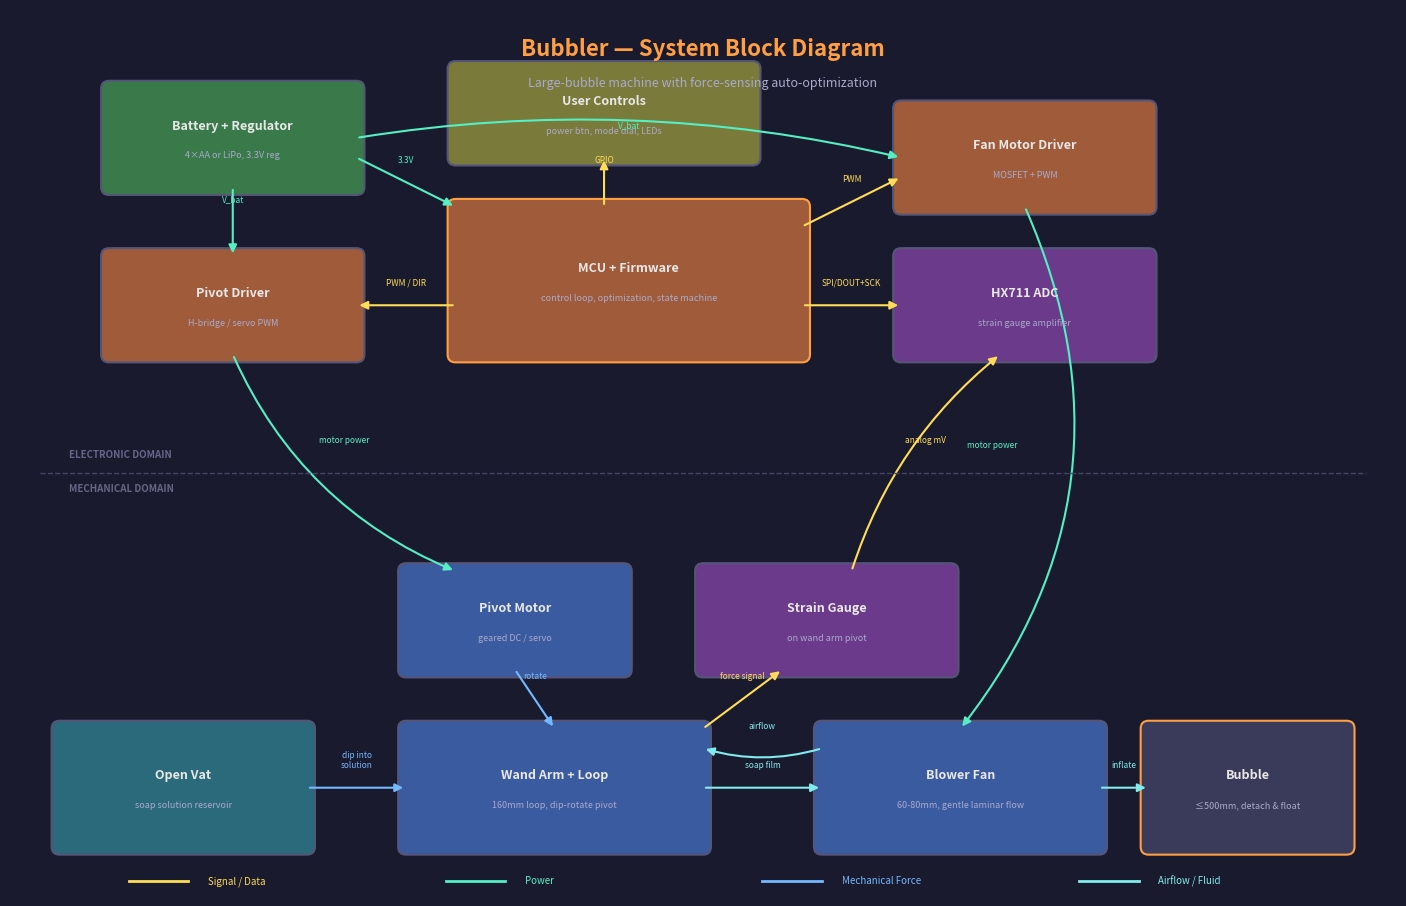

This chart was generated by the following Python code: (Note: this script raises an exception after producing the figure.)
#!/usr/bin/env python3
"""Block diagram for Bubbler — automated large-bubble machine with force-sensing optimization."""

import matplotlib
matplotlib.use("Agg")
import matplotlib.pyplot as plt
import matplotlib.patches as mpatches
from matplotlib.patches import FancyBboxPatch, FancyArrowPatch

fig, ax = plt.subplots(figsize=(14, 9))
fig.patch.set_facecolor("#1a1a2e")
ax.set_facecolor("#1a1a2e")
ax.set_xlim(0, 14)
ax.set_ylim(0, 9)
ax.axis("off")

# Colors
CARD = "#22223a"
MECH_FILL = "#3a5ba0"      # mechanical — blue
ELEC_FILL = "#a05c3a"      # electronic — orange
SENSE_FILL = "#6b3a8a"     # sensing — purple
POWER_FILL = "#3a7a4a"     # power — green
UI_FILL = "#7a7a3a"        # user interface — olive
FLOW_FILL = "#2a6a7a"      # airflow/fluid — teal
TEXT = "#e8e8e8"
ACCENT = "#ff9f43"
SIGNAL_COLOR = "#ffdd57"    # signal/data arrows
POWER_COLOR = "#55efc4"     # power arrows
FORCE_COLOR = "#74b9ff"     # force/flow arrows
AIR_COLOR = "#81ecec"       # airflow arrows

def block(x, y, w, h, label, sublabel, fill, border=None):
    rect = FancyBboxPatch((x, y), w, h, boxstyle="round,pad=0.08",
                          facecolor=fill, edgecolor=border or "#555577", linewidth=1.5)
    ax.add_patch(rect)
    ax.text(x + w/2, y + h/2 + 0.12, label, color=TEXT, fontsize=9,
            fontweight="bold", ha="center", va="center")
    ax.text(x + w/2, y + h/2 - 0.18, sublabel, color="#aaaacc", fontsize=6.5,
            ha="center", va="center", style="italic")

def arrow(x1, y1, x2, y2, color, label="", style="-|>", lw=1.5, curve=0):
    if curve:
        arrow_patch = FancyArrowPatch((x1, y1), (x2, y2),
            arrowstyle=style, color=color, lw=lw,
            connectionstyle=f"arc3,rad={curve}", mutation_scale=12)
    else:
        arrow_patch = FancyArrowPatch((x1, y1), (x2, y2),
            arrowstyle=style, color=color, lw=lw, mutation_scale=12)
    ax.add_patch(arrow_patch)
    if label:
        mx, my = (x1+x2)/2, (y1+y2)/2
        ax.text(mx, my + 0.18, label, color=color, fontsize=6, ha="center", va="bottom")

# ── Title ──
ax.text(7, 8.6, "Bubbler — System Block Diagram", color=ACCENT, fontsize=16,
        fontweight="bold", ha="center", va="center")
ax.text(7, 8.25, "Large-bubble machine with force-sensing auto-optimization",
        color="#aaaacc", fontsize=9, ha="center", va="center")

# ── Domain separator ──
ax.plot([0.3, 13.7], [4.3, 4.3], color="#444466", linewidth=1, linestyle="--")
ax.text(0.6, 4.45, "ELECTRONIC DOMAIN", color="#666688", fontsize=7, fontweight="bold")
ax.text(0.6, 4.1, "MECHANICAL DOMAIN", color="#666688", fontsize=7, fontweight="bold")

# ═══════════════════════════════════════════════
#  MECHANICAL DOMAIN (bottom half)
# ═══════════════════════════════════════════════

# Open vat
block(0.5, 0.5, 2.5, 1.2, "Open Vat", "soap solution reservoir", FLOW_FILL)

# Wand arm + loop
block(4.0, 0.5, 3.0, 1.2, "Wand Arm + Loop", "160mm loop, dip-rotate pivot", MECH_FILL)

# Fan / blower
block(8.2, 0.5, 2.8, 1.2, "Blower Fan", "60-80mm, gentle laminar flow", MECH_FILL)

# Bubble (output)
block(11.5, 0.5, 2.0, 1.2, "Bubble", "≤500mm, detach & float", "#3a3a5a", border=ACCENT)

# Pivot servo/motor
block(4.0, 2.3, 2.2, 1.0, "Pivot Motor", "geared DC / servo", MECH_FILL)

# Strain gauge
block(7.0, 2.3, 2.5, 1.0, "Strain Gauge", "on wand arm pivot", SENSE_FILL)

# Arrows in mechanical domain
# Vat → Wand (dip)
arrow(3.0, 1.1, 4.0, 1.1, FORCE_COLOR, "dip into\nsolution")

# Wand → Bubble (film presented)
arrow(7.0, 1.1, 8.2, 1.1, AIR_COLOR, "soap film")

# Fan → Bubble (airflow)
arrow(11.0, 1.1, 11.5, 1.1, AIR_COLOR, "inflate")

# Fan airflow → wand loop area
arrow(8.2, 1.5, 7.0, 1.5, AIR_COLOR, "airflow", curve=-0.15)

# Pivot motor → Wand arm (rotation)
arrow(5.1, 2.3, 5.5, 1.7, FORCE_COLOR, "rotate")

# Strain gauge ← Wand arm (force)
arrow(7.0, 1.7, 7.8, 2.3, SIGNAL_COLOR, "force signal")

# ═══════════════════════════════════════════════
#  ELECTRONIC DOMAIN (top half)
# ═══════════════════════════════════════════════

# MCU + Firmware (center)
block(4.5, 5.5, 3.5, 1.5, "MCU + Firmware", "control loop, optimization, state machine", ELEC_FILL, border=ACCENT)

# HX711 ADC (strain gauge interface)
block(9.0, 5.5, 2.5, 1.0, "HX711 ADC", "strain gauge amplifier", SENSE_FILL)

# Fan motor driver
block(9.0, 7.0, 2.5, 1.0, "Fan Motor Driver", "MOSFET + PWM", ELEC_FILL)

# Servo / H-bridge driver
block(1.0, 5.5, 2.5, 1.0, "Pivot Driver", "H-bridge / servo PWM", ELEC_FILL)

# Power system
block(1.0, 7.2, 2.5, 1.0, "Battery + Regulator", "4×AA or LiPo, 3.3V reg", POWER_FILL)

# User interface
block(4.5, 7.5, 3.0, 0.9, "User Controls", "power btn, mode dial, LEDs", UI_FILL)

# ── Electronic arrows ──

# MCU ↔ HX711
arrow(8.0, 6.0, 9.0, 6.0, SIGNAL_COLOR, "SPI/DOUT+SCK")

# MCU → Fan driver
arrow(8.0, 6.8, 9.0, 7.3, SIGNAL_COLOR, "PWM")

# MCU → Pivot driver
arrow(4.5, 6.0, 3.5, 6.0, SIGNAL_COLOR, "PWM / DIR")

# MCU ↔ UI
arrow(6.0, 7.0, 6.0, 7.5, SIGNAL_COLOR, "GPIO")

# Power → MCU
arrow(3.5, 7.5, 4.5, 7.0, POWER_COLOR, "3.3V")

# Power → Fan driver
arrow(3.5, 7.7, 9.0, 7.5, POWER_COLOR, "V_bat", curve=-0.1)

# Power → Pivot driver
arrow(2.25, 7.2, 2.25, 6.5, POWER_COLOR, "V_bat")

# ── Cross-domain arrows (electronic ↔ mechanical) ──

# Pivot driver → Pivot motor
arrow(2.25, 5.5, 4.5, 3.3, POWER_COLOR, "motor power", curve=0.2)

# Fan driver → Fan
arrow(10.25, 7.0, 9.6, 1.7, POWER_COLOR, "motor power", curve=-0.3)

# Strain gauge → HX711
arrow(8.5, 3.3, 10.0, 5.5, SIGNAL_COLOR, "analog mV", curve=-0.15)

# ── Legend ──
legend_y = 0.15
legend_items = [
    (SIGNAL_COLOR, "Signal / Data"),
    (POWER_COLOR, "Power"),
    (FORCE_COLOR, "Mechanical Force"),
    (AIR_COLOR, "Airflow / Fluid"),
]
for i, (color, label) in enumerate(legend_items):
    x = 1.5 + i * 3.2
    ax.plot([x - 0.3, x + 0.3], [legend_y, legend_y], color=color, lw=2)
    ax.text(x + 0.5, legend_y, label, color=color, fontsize=7, va="center")

plt.tight_layout(pad=0.5)
out = "/Users/<user>/Desktop/product_ideas/output/bubbler-automated-soap-bubble-maker/block_diagram.png"
fig.savefig(out, dpi=180, facecolor=fig.get_facecolor())
plt.close()
print(f"Saved: {out}")
